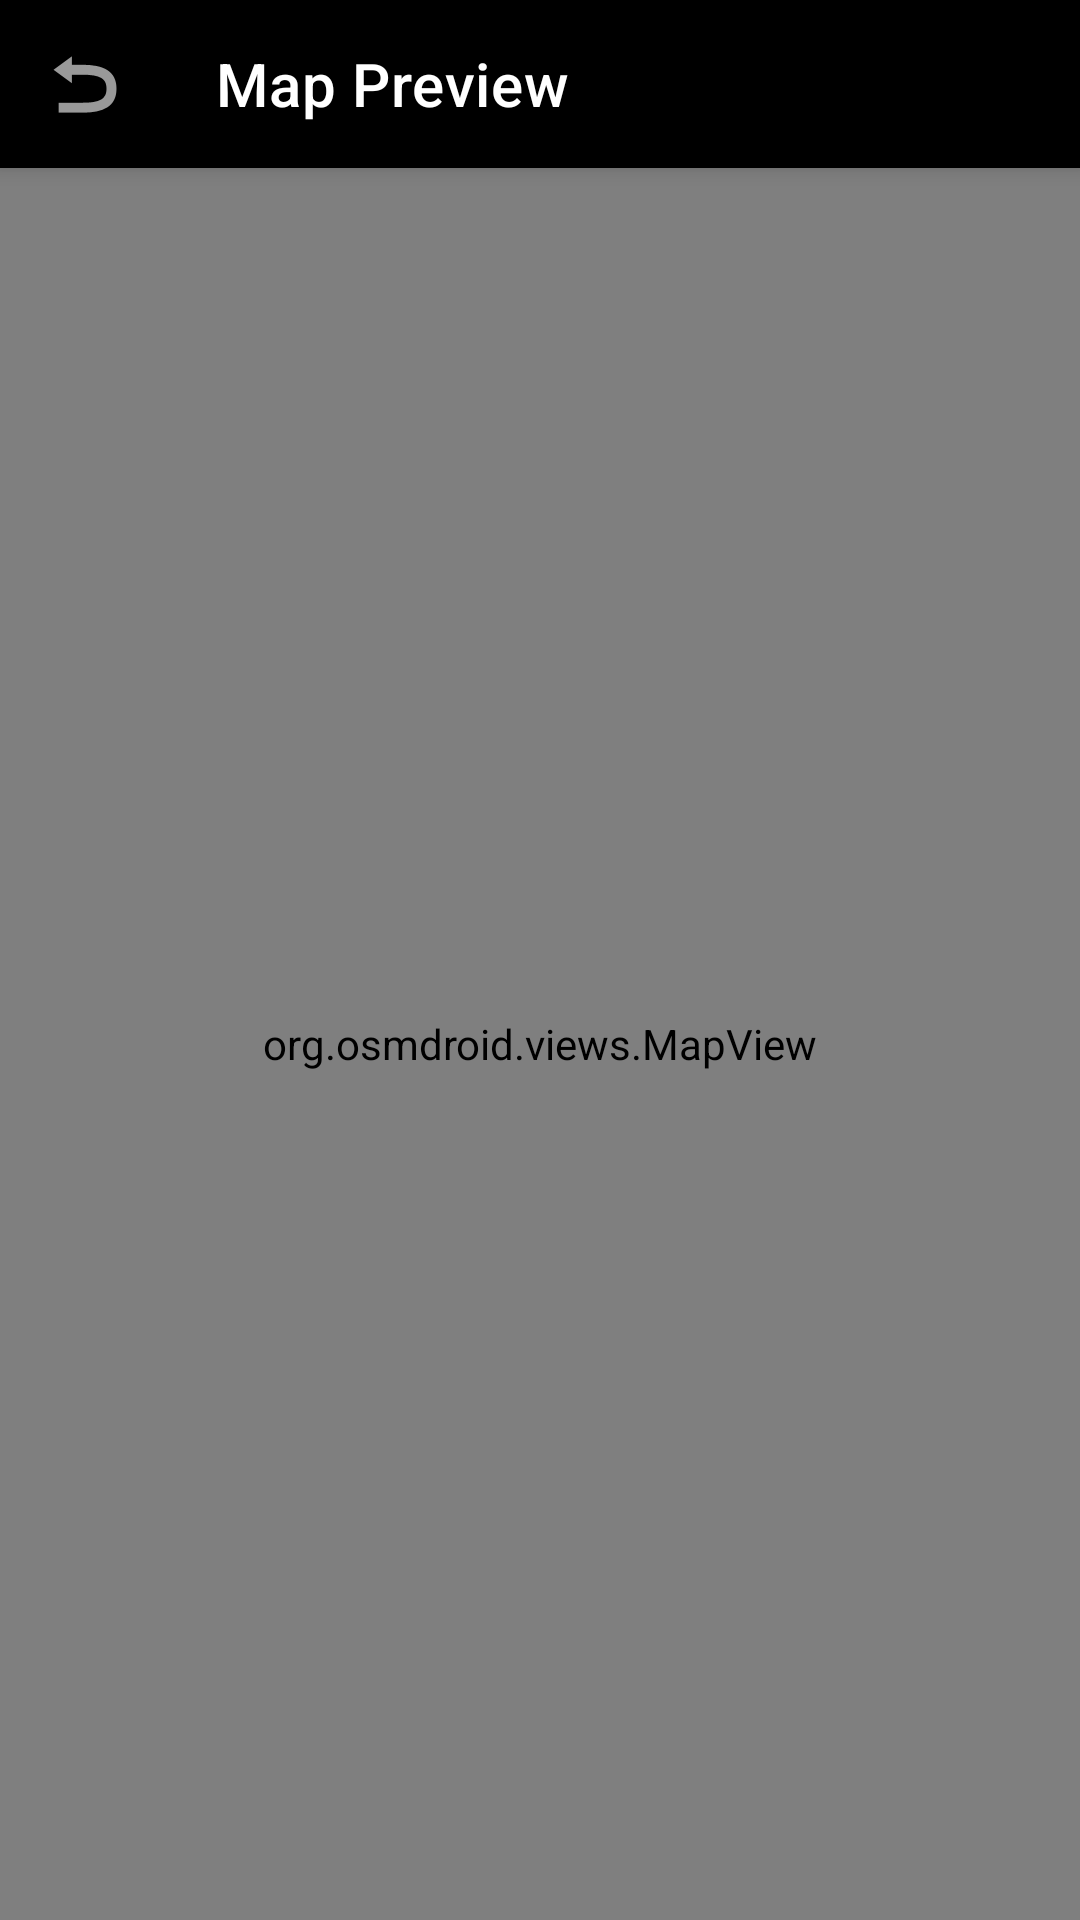

This screen was rendered from an Android layout file. Write that file and the resources it references.
<!-- AndroidManifest.xml: application theme Theme.TRECollect -->
<!-- res/layout/activity_map_preview.xml -->
<?xml version="1.0" encoding="utf-8"?>
<androidx.coordinatorlayout.widget.CoordinatorLayout xmlns:android="http://schemas.android.com/apk/res/android"
    xmlns:app="http://schemas.android.com/apk/res-auto"
    android:layout_width="match_parent"
    android:layout_height="match_parent">

    <com.google.android.material.appbar.AppBarLayout
        android:layout_width="match_parent"
        android:layout_height="wrap_content"
        android:theme="@style/ThemeOverlay.AppCompat.Dark.ActionBar">

        <com.google.android.material.appbar.MaterialToolbar
            android:id="@+id/toolbar"
            android:layout_width="match_parent"
            android:layout_height="?attr/actionBarSize"
            android:background="?attr/colorPrimary"
            app:title="Map Preview"
            app:navigationIcon="?attr/homeAsUpIndicator" />

    </com.google.android.material.appbar.AppBarLayout>

    <org.osmdroid.views.MapView
        android:id="@+id/mapView"
        android:layout_width="match_parent"
        android:layout_height="match_parent"
        app:layout_behavior="@string/appbar_scrolling_view_behavior" />

</androidx.coordinatorlayout.widget.CoordinatorLayout>
<!-- resources referenced by this layout -->
<resources>
  <style name="Theme.TRECollect" parent="Theme.MaterialComponents.Light.NoActionBar">
          <item name="colorPrimary">@android:color/black</item>
          <item name="colorPrimaryVariant">@android:color/black</item>
          <item name="colorOnPrimary">@android:color/white</item>
          <item name="colorSecondary">@android:color/black</item>
          <item name="colorSecondaryVariant">@android:color/black</item>
          <item name="colorOnSecondary">@android:color/white</item>
          <item name="android:statusBarColor">?attr/colorPrimaryVariant</item>
          <item name="homeAsUpIndicator">@android:drawable/ic_menu_revert</item>
      </style>
</resources>
